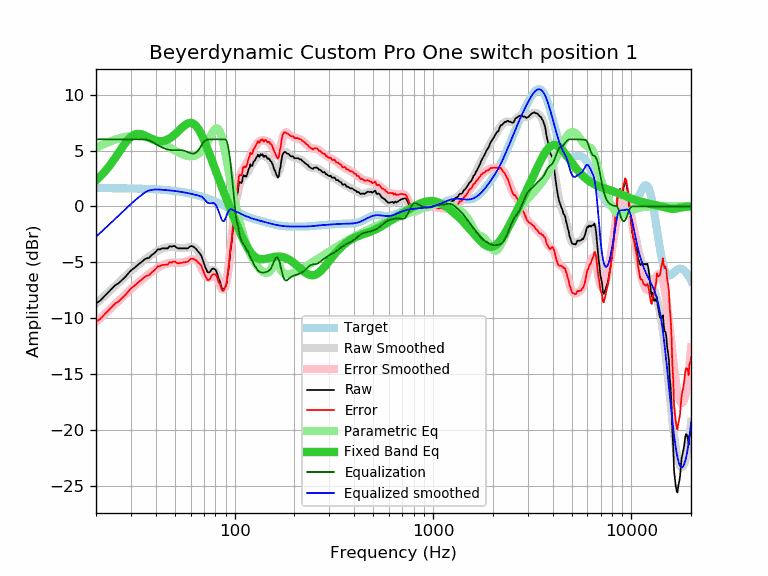

The data file committed next to this chart (first rows):
frequency, raw, error, smoothed, error_smoothed, equalization, parametric_eq, equalized_raw, equalized_smoothed, target
20, -8.68, -10.32, -8.71, -10.35, 6.00, 2.33, -2.68, -2.71, 1.64
21, -8.42, -10.06, -8.37, -10.00, 6.00, 2.68, -2.42, -2.37, 1.64
22, -8.05, -9.68, -8.04, -9.67, 6.00, 3.06, -2.05, -2.04, 1.64
23, -7.69, -9.32, -7.72, -9.35, 6.00, 3.47, -1.69, -1.72, 1.63
24, -7.37, -9.00, -7.41, -9.04, 6.00, 3.90, -1.37, -1.41, 1.63
25, -7.05, -8.68, -7.11, -8.74, 6.00, 4.35, -1.05, -1.11, 1.63
26, -6.87, -8.49, -6.82, -8.45, 6.00, 4.80, -0.87, -0.82, 1.62
27, -6.60, -8.22, -6.55, -8.17, 6.00, 5.24, -0.60, -0.55, 1.62
28, -6.33, -7.95, -6.28, -7.90, 6.00, 5.63, -0.33, -0.28, 1.62
29, -6.02, -7.63, -6.02, -7.64, 6.00, 5.96, -0.02, -0.02, 1.61
30, -5.73, -7.34, -5.78, -7.39, 6.00, 6.22, 0.27, 0.22, 1.61
31, -5.54, -7.14, -5.56, -7.16, 6.00, 6.39, 0.46, 0.44, 1.60
32, -5.34, -6.94, -5.35, -6.94, 6.00, 6.48, 0.66, 0.65, 1.60
33, -5.13, -6.72, -5.15, -6.74, 6.00, 6.49, 0.87, 0.85, 1.59
34, -4.96, -6.54, -4.97, -6.55, 6.00, 6.45, 1.04, 1.03, 1.58
35, -4.76, -6.33, -4.80, -6.37, 6.00, 6.36, 1.24, 1.20, 1.58
36, -4.64, -6.21, -4.64, -6.20, 5.97, 6.26, 1.33, 1.33, 1.57
37, -4.60, -6.16, -4.48, -6.04, 5.90, 6.16, 1.30, 1.42, 1.56
38, -4.38, -5.93, -4.34, -5.89, 5.81, 6.06, 1.43, 1.47, 1.55
39, -4.23, -5.77, -4.20, -5.74, 5.70, 5.97, 1.47, 1.50, 1.54
40, -4.06, -5.59, -4.08, -5.60, 5.59, 5.90, 1.53, 1.52, 1.53
41, -3.83, -5.35, -3.96, -5.48, 5.48, 5.86, 1.65, 1.52, 1.52
42, -3.85, -5.35, -3.87, -5.37, 5.37, 5.84, 1.52, 1.51, 1.51
43, -3.75, -5.24, -3.79, -5.28, 5.28, 5.84, 1.53, 1.49, 1.49
44, -3.75, -5.23, -3.72, -5.20, 5.20, 5.87, 1.45, 1.48, 1.48
45, -3.75, -5.21, -3.68, -5.14, 5.14, 5.92, 1.39, 1.46, 1.46
46, -3.75, -5.20, -3.64, -5.09, 5.09, 6.00, 1.34, 1.45, 1.45
47, -3.55, -4.98, -3.62, -5.06, 5.06, 6.09, 1.51, 1.43, 1.43
48, -3.61, -5.02, -3.62, -5.03, 5.03, 6.19, 1.42, 1.42, 1.42
49, -3.55, -4.95, -3.62, -5.02, 5.02, 6.31, 1.47, 1.40, 1.40
50, -3.55, -4.93, -3.64, -5.02, 5.02, 6.44, 1.47, 1.38, 1.38
51, -3.69, -5.05, -3.67, -5.02, 5.02, 6.58, 1.33, 1.36, 1.36
52, -3.75, -5.09, -3.69, -5.03, 5.03, 6.73, 1.28, 1.34, 1.34
53, -3.75, -5.07, -3.71, -5.03, 5.03, 6.87, 1.28, 1.32, 1.32
54, -3.75, -5.04, -3.73, -5.02, 5.02, 7.01, 1.27, 1.29, 1.29
55, -3.75, -5.02, -3.73, -5.00, 5.00, 7.14, 1.25, 1.27, 1.27
56, -3.75, -4.99, -3.72, -4.97, 4.97, 7.25, 1.22, 1.25, 1.25
57, -3.75, -4.97, -3.70, -4.92, 4.92, 7.34, 1.17, 1.22, 1.22
58, -3.75, -4.94, -3.67, -4.86, 4.86, 7.41, 1.11, 1.19, 1.19
59, -3.64, -4.81, -3.64, -4.81, 4.81, 7.46, 1.17, 1.17, 1.17
60, -3.55, -4.69, -3.62, -4.76, 4.76, 7.47, 1.21, 1.14, 1.14
61, -3.55, -4.66, -3.62, -4.73, 4.73, 7.45, 1.18, 1.11, 1.11
62, -3.61, -4.69, -3.65, -4.73, 4.73, 7.39, 1.12, 1.08, 1.08
63, -3.71, -4.76, -3.71, -4.76, 4.76, 7.30, 1.05, 1.05, 1.05
64, -3.81, -4.83, -3.81, -4.82, 4.82, 7.18, 1.02, 1.02, 1.02
65, -3.97, -4.96, -3.95, -4.93, 4.93, 7.03, 0.96, 0.99, 0.99
66, -4.11, -5.06, -4.13, -5.08, 5.08, 6.85, 0.97, 0.95, 0.95
67, -4.25, -5.17, -4.35, -5.27, 5.27, 6.65, 1.02, 0.92, 0.92
68, -4.44, -5.32, -4.59, -5.48, 5.48, 6.43, 1.04, 0.88, 0.88
69, -4.77, -5.62, -4.85, -5.70, 5.65, 6.19, 0.88, 0.80, 0.85
70, -5.09, -5.90, -5.10, -5.92, 5.79, 5.94, 0.70, 0.68, 0.81
71, -5.42, -6.20, -5.33, -6.11, 5.88, 5.68, 0.46, 0.55, 0.78
72, -5.65, -6.39, -5.51, -6.25, 5.94, 5.41, 0.29, 0.43, 0.74
73, -5.88, -6.58, -5.64, -6.34, 5.98, 5.14, 0.10, 0.34, 0.70
74, -5.91, -6.57, -5.71, -6.37, 6.00, 4.87, 0.09, 0.29, 0.66
75, -5.86, -6.48, -5.73, -6.36, 6.00, 4.60, 0.14, 0.27, 0.62
76, -5.71, -6.29, -5.72, -6.30, 6.00, 4.32, 0.29, 0.28, 0.59
77, -5.58, -6.12, -5.70, -6.24, 6.00, 4.05, 0.42, 0.30, 0.55
78, -5.56, -6.06, -5.69, -6.20, 6.00, 3.78, 0.44, 0.31, 0.51
79, -5.59, -6.05, -5.73, -6.20, 6.00, 3.52, 0.41, 0.27, 0.47
... 553 more rows
